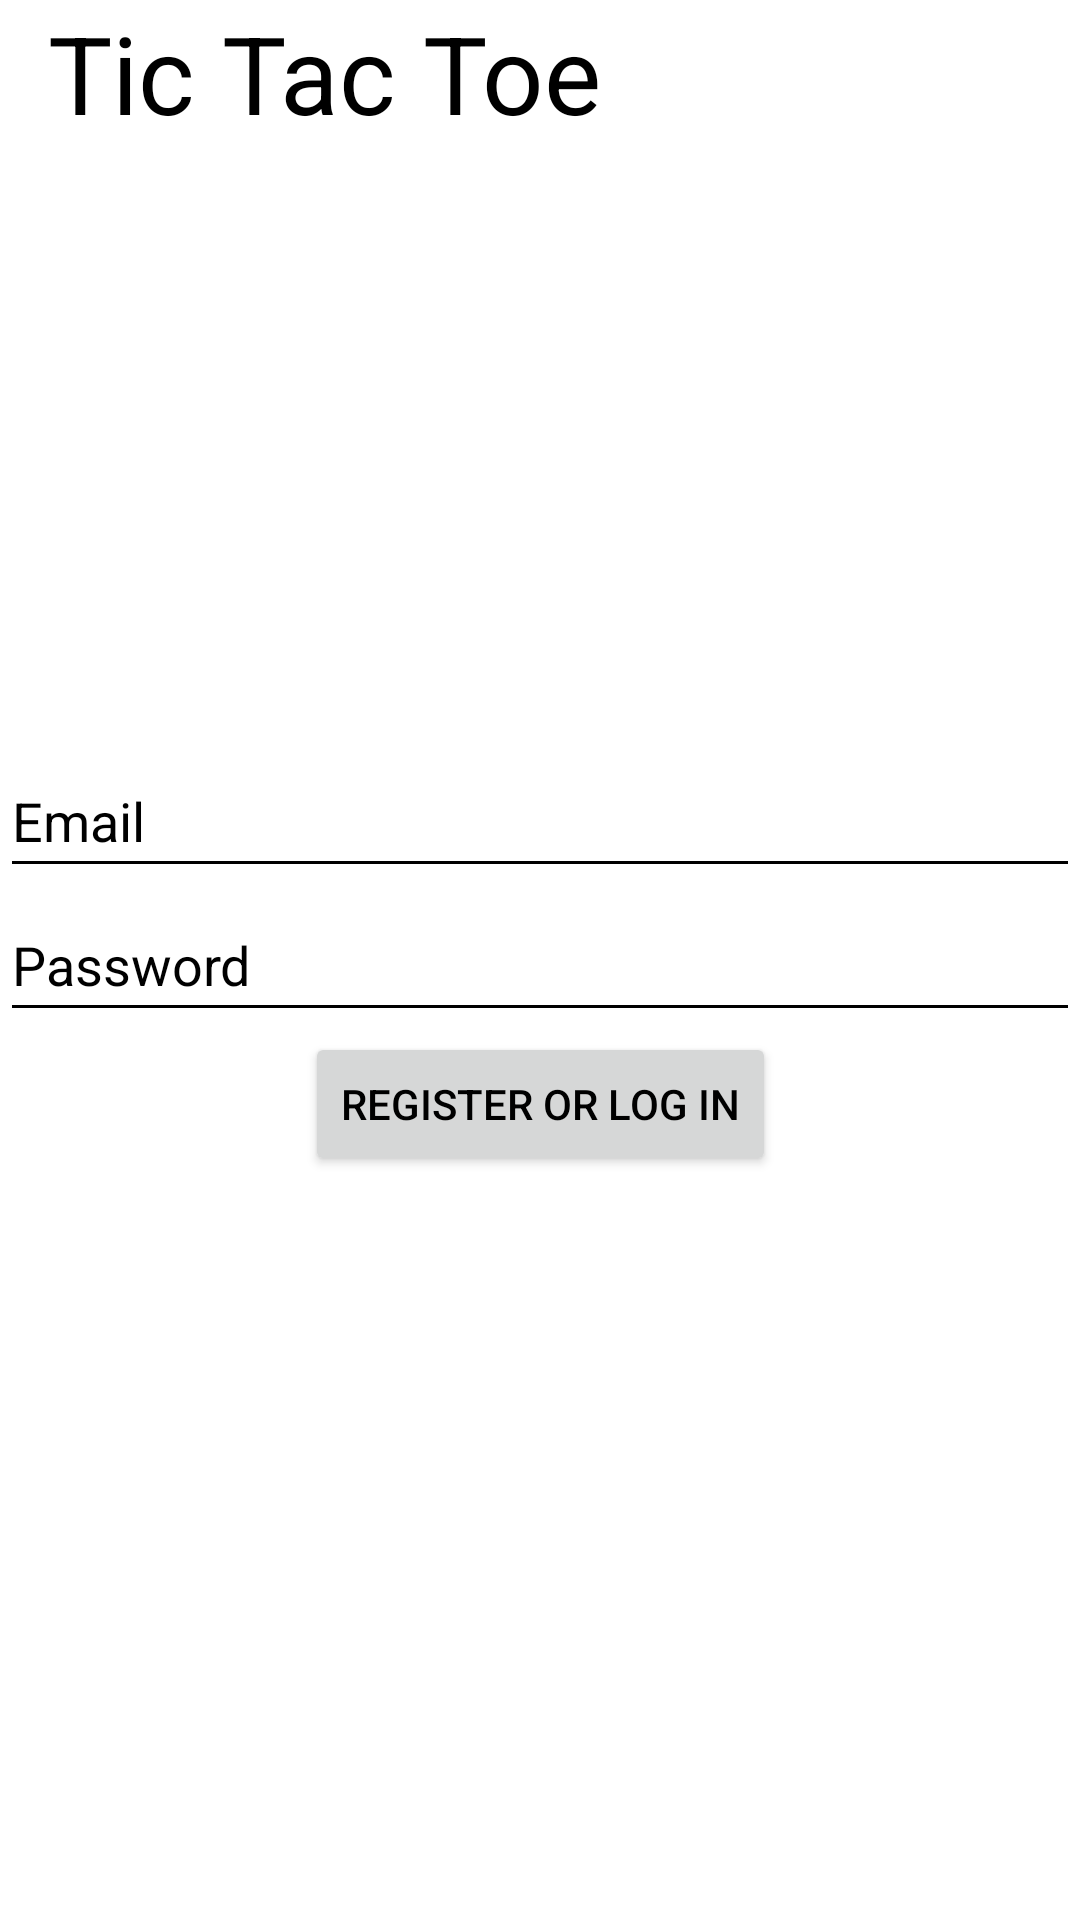

This screen was rendered from an Android layout file. Write that file and the resources it references.
<!-- AndroidManifest.xml: application theme Theme.TicTacToe -->
<!-- res/layout/fragment_login.xml -->
<?xml version="1.0" encoding="utf-8"?>
<androidx.constraintlayout.widget.ConstraintLayout xmlns:android="http://schemas.android.com/apk/res/android"
    xmlns:app="http://schemas.android.com/apk/res-auto"
    xmlns:tools="http://schemas.android.com/tools"
    android:layout_width="match_parent"
    android:layout_height="match_parent"
    tools:context=".LoginFragment">

  <include
      android:id="@+id/toolbar_login"
      layout="@layout/toolbar"
      android:layout_width="match_parent"
      android:layout_height="wrap_content"
      app:layout_constraintBottom_toTopOf="@+id/edit_email"
      app:layout_constraintEnd_toEndOf="parent"
      app:layout_constraintHorizontal_bias="0.0"
      app:layout_constraintStart_toStartOf="parent"
      app:layout_constraintTop_toTopOf="parent"
      app:layout_constraintVertical_bias="0.0" />

  <EditText
      android:id="@+id/edit_email"
      android:layout_width="match_parent"
      android:layout_height="wrap_content"
      android:layout_margin="@dimen/text_margin"
      android:autofillHints="@string/email"
      android:hint="@string/email"
      android:minHeight="48sp"
      android:text=""
      android:inputType="textEmailAddress"
      app:layout_constraintBottom_toTopOf="@+id/edit_password"
      app:layout_constraintEnd_toEndOf="parent"
      app:layout_constraintHorizontal_bias="0.5"
      app:layout_constraintStart_toStartOf="parent"
      app:layout_constraintTop_toTopOf="parent"
      app:layout_constraintVertical_chainStyle="packed" />

  <EditText
      android:id="@+id/edit_password"
      android:layout_width="match_parent"
      android:layout_height="wrap_content"
      android:layout_margin="@dimen/text_margin"
      android:autofillHints="Password"
      android:ems="10"
      android:hint="@string/password"
      android:minHeight="48sp"
      android:text=""
      android:inputType="textPassword"
      app:layout_constraintBottom_toTopOf="@+id/btn_log_in"
      app:layout_constraintEnd_toEndOf="@+id/edit_email"
      app:layout_constraintHorizontal_bias="0.5"
      app:layout_constraintStart_toStartOf="@+id/edit_email"
      app:layout_constraintTop_toBottomOf="@+id/edit_email" />

  <Button
      android:id="@+id/btn_log_in"
      android:layout_width="wrap_content"
      android:layout_height="wrap_content"
      android:text="@string/login"
      app:layout_constraintBottom_toBottomOf="parent"
      app:layout_constraintEnd_toEndOf="@+id/edit_password"
      app:layout_constraintHorizontal_bias="0.5"
      app:layout_constraintStart_toStartOf="@+id/edit_password"
      app:layout_constraintTop_toBottomOf="@+id/edit_password" />
</androidx.constraintlayout.widget.ConstraintLayout>
<!-- res/layout/toolbar.xml (included above) -->
<?xml version="1.0" encoding="utf-8"?>
<androidx.appcompat.widget.Toolbar xmlns:android="http://schemas.android.com/apk/res/android"
    xmlns:app="http://schemas.android.com/apk/res-auto"
    style="@style/Theme.TicTacToe"
    android:layout_width="match_parent"
    android:minHeight="48sp"
    android:id="@+id/toolbar_base"
    android:layout_height="wrap_content">

    <TextView
        android:id="@+id/textView"
        android:layout_width="match_parent"
        android:layout_height="wrap_content"
        android:text="@string/app_name"
        android:textSize="36sp"
        app:layout_constraintEnd_toEndOf="parent"
        app:layout_constraintStart_toStartOf="parent"
        app:layout_constraintTop_toTopOf="parent" />

</androidx.appcompat.widget.Toolbar>
<!-- resources referenced by this layout -->
<resources>
  <string name="app_name">Tic Tac Toe</string>
  <string name="email">Email</string>
  <string name="login">Register or Log In</string>
  <string name="password">Password</string>
  <style name="Theme.TicTacToe" parent="Theme.MaterialComponents.DayNight.NoActionBar">
      
      <item name="colorPrimary">@color/purple_500</item>
      <item name="colorPrimaryVariant">@color/purple_700</item>
      <item name="colorOnPrimary">@color/white</item>
      
      <item name="colorSecondary">@color/teal_200</item>
      <item name="colorSecondaryVariant">@color/teal_700</item>
      <item name="colorOnSecondary">@color/black</item>
      
      <item name="android:statusBarColor">?attr/colorPrimaryVariant</item>
      
      <item name="android:textColorHint">@color/black</item>
      <item name="android:textColorPrimary">@color/black</item>
      <item name="android:textColorSecondary">@color/black</item>
      <item name="android:textColorTertiary">@color/black</item>
    </style>
  <!-- not gathered from this repository: default colours our renderer supplied (Android Studio template values) -->
  <color name="purple_500">#FF6200EE</color>
  <color name="purple_700">#FF3700B3</color>
  <color name="teal_200">#FF03DAC5</color>
  <color name="teal_700">#FF018786</color>
  <color name="black">#FF000000</color>
  <color name="white">#FFFFFFFF</color>
</resources>
